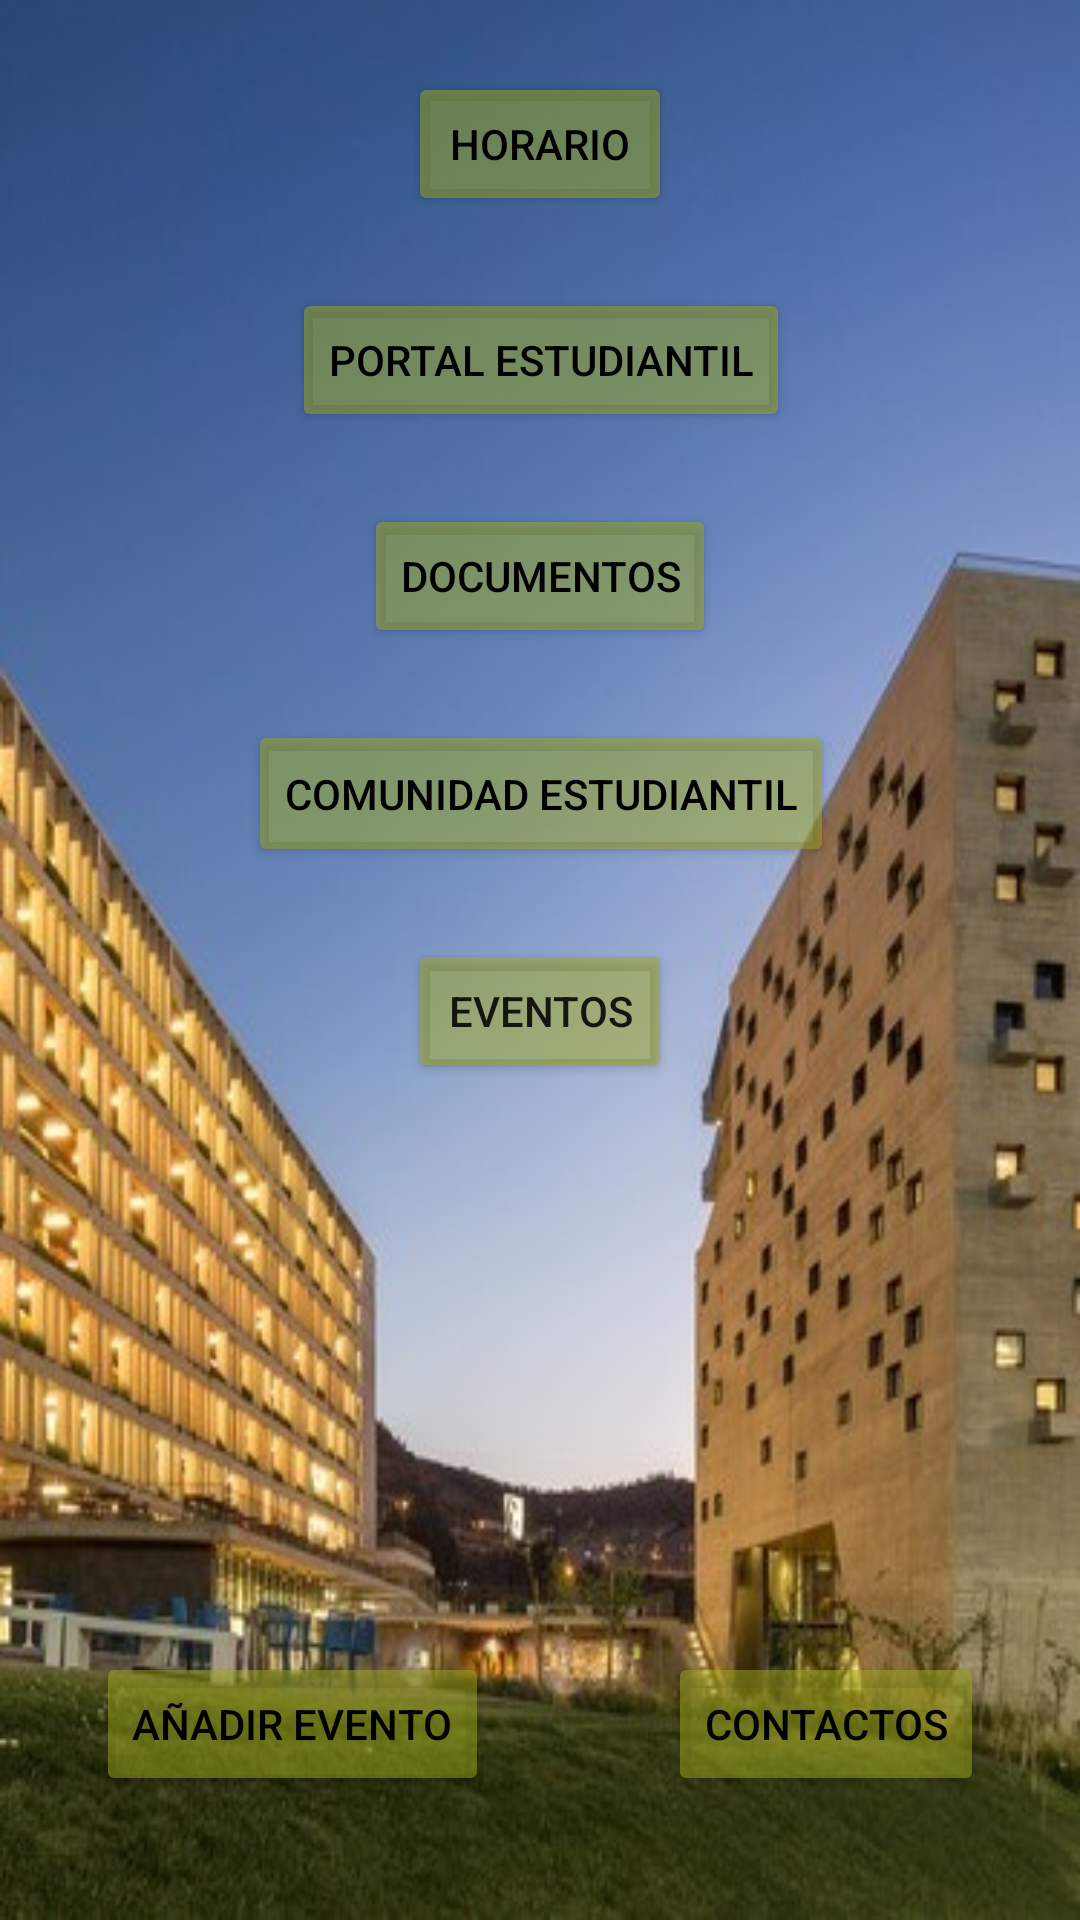

This screen was rendered from an Android layout file. Write that file and the resources it references.
<!-- AndroidManifest.xml: application theme AppTheme -->
<!-- res/layout/activity_estudio.xml -->
<?xml version="1.0" encoding="utf-8"?>
<android.support.constraint.ConstraintLayout xmlns:android="http://schemas.android.com/apk/res/android"
    xmlns:app="http://schemas.android.com/apk/res-auto"
    xmlns:tools="http://schemas.android.com/tools"
    android:layout_width="match_parent"
    android:layout_height="match_parent"
    android:paddingLeft="16dp"
    android:paddingRight="16dp"
    android:paddingTop="16dp"
    android:paddingBottom="16dp"
    tools:context=".ActivityEstudio"
    android:background="@drawable/universidad2"
    >

    <android.support.constraint.Guideline
        android:id="@+id/guideline"
        android:layout_width="wrap_content"
        android:layout_height="wrap_content"
        android:orientation="vertical"
        app:layout_constraintGuide_end="384dp" />


    <Button
        android:id="@+id/buttonHorario"
        android:layout_width="wrap_content"
        android:layout_height="wrap_content"
        android:layout_marginStart="8dp"
        android:layout_marginTop="8dp"
        android:layout_marginEnd="8dp"
        android:backgroundTint="#80A0A91F"
        android:text="@string/horario"
        android:textColor="@android:color/background_dark"
        app:layout_constraintEnd_toEndOf="parent"
        app:layout_constraintStart_toStartOf="parent"
        app:layout_constraintTop_toTopOf="parent" />

    <Button
        android:id="@+id/button2"
        android:layout_width="wrap_content"
        android:layout_height="wrap_content"
        android:layout_marginStart="8dp"
        android:layout_marginTop="24dp"
        android:layout_marginEnd="8dp"
        android:backgroundTint="#80A0A91F"
        android:onClick="openPortal"
        android:text="@string/portal_estudiantil"
        android:textColor="@android:color/background_dark"
        app:layout_constraintEnd_toEndOf="parent"
        app:layout_constraintHorizontal_bias="0.502"
        app:layout_constraintStart_toStartOf="parent"
        app:layout_constraintTop_toBottomOf="@+id/buttonHorario" />

    <Button
        android:id="@+id/button3"
        android:layout_width="wrap_content"
        android:layout_height="wrap_content"
        android:layout_marginStart="8dp"
        android:layout_marginTop="24dp"
        android:layout_marginEnd="8dp"
        android:backgroundTint="#80A0A91F"
        android:onClick="openFolder"
        android:text="@string/documentos"
        android:textColor="@android:color/background_dark"
        app:layout_constraintEnd_toEndOf="parent"
        app:layout_constraintStart_toStartOf="parent"
        app:layout_constraintTop_toBottomOf="@+id/button2" />

    <Button
        android:id="@+id/buttonComu"
        android:layout_width="wrap_content"
        android:layout_height="49dp"
        android:layout_marginStart="8dp"
        android:layout_marginTop="24dp"
        android:layout_marginEnd="8dp"
        android:backgroundTint="#80A0A91F"
        android:text="@string/comunidad_estudiantil"
        android:textColor="@android:color/background_dark"
        app:layout_constraintEnd_toEndOf="parent"
        app:layout_constraintHorizontal_bias="0.502"
        app:layout_constraintStart_toStartOf="parent"
        app:layout_constraintTop_toBottomOf="@+id/button3" />

    <Button
        android:id="@+id/buttonAnEve"
        android:layout_width="wrap_content"
        android:layout_height="48dp"
        android:layout_marginStart="16dp"
        android:layout_marginTop="8dp"
        android:layout_marginBottom="8dp"
        android:backgroundTint="#80A0A91F"
        android:text="@string/anadir_evento"
        android:textColor="@android:color/background_dark"
        app:layout_constraintBottom_toBottomOf="parent"
        app:layout_constraintStart_toStartOf="parent"
        app:layout_constraintTop_toBottomOf="@+id/buttonComu"
        app:layout_constraintVertical_bias="0.936" />

    <Button
        android:id="@+id/buttonPerf"
        android:layout_width="wrap_content"
        android:layout_height="wrap_content"
        android:layout_marginTop="8dp"
        android:layout_marginEnd="16dp"
        android:layout_marginBottom="8dp"
        android:backgroundTint="#80A0A91F"
        android:text="@string/contactos"
        android:textColor="@android:color/background_dark"
        app:layout_constraintBottom_toBottomOf="parent"
        app:layout_constraintEnd_toEndOf="parent"
        app:layout_constraintTop_toBottomOf="@+id/buttonComu"
        app:layout_constraintVertical_bias="0.936" />

    <Button
        android:id="@+id/buttonEve"
        android:layout_width="wrap_content"
        android:layout_height="wrap_content"
        android:layout_marginStart="8dp"
        android:layout_marginTop="24dp"
        android:layout_marginEnd="8dp"
        android:backgroundTint="#80A0A91F"
        android:text="Eventos"
        app:layout_constraintEnd_toEndOf="parent"
        app:layout_constraintStart_toStartOf="parent"
        app:layout_constraintTop_toBottomOf="@+id/buttonComu" />


</android.support.constraint.ConstraintLayout>
<!-- resources referenced by this layout -->
<resources>
  <!-- drawable universidad2: jpg bitmap (drawable, 53708 bytes) -->
  <string name="anadir_evento">Añadir evento</string>
  <string name="comunidad_estudiantil">Comunidad estudiantil</string>
  <string name="contactos">Contactos</string>
  <string name="documentos">Documentos</string>
  <string name="horario">Horario</string>
  <string name="portal_estudiantil">Portal estudiantil</string>
  <style name="AppTheme" parent="Theme.AppCompat.Light.DarkActionBar">
          
          <item name="colorPrimary">@color/color4</item>
          <item name="colorPrimaryDark">@color/colorPrimaryDark</item>
          <item name="colorAccent">@color/colorAccent</item>
      </style>
  <color name="color4">#2e4ea7</color>
  <color name="colorPrimaryDark">#5d5d60</color>
  <color name="colorAccent">#1174a9</color>
</resources>
